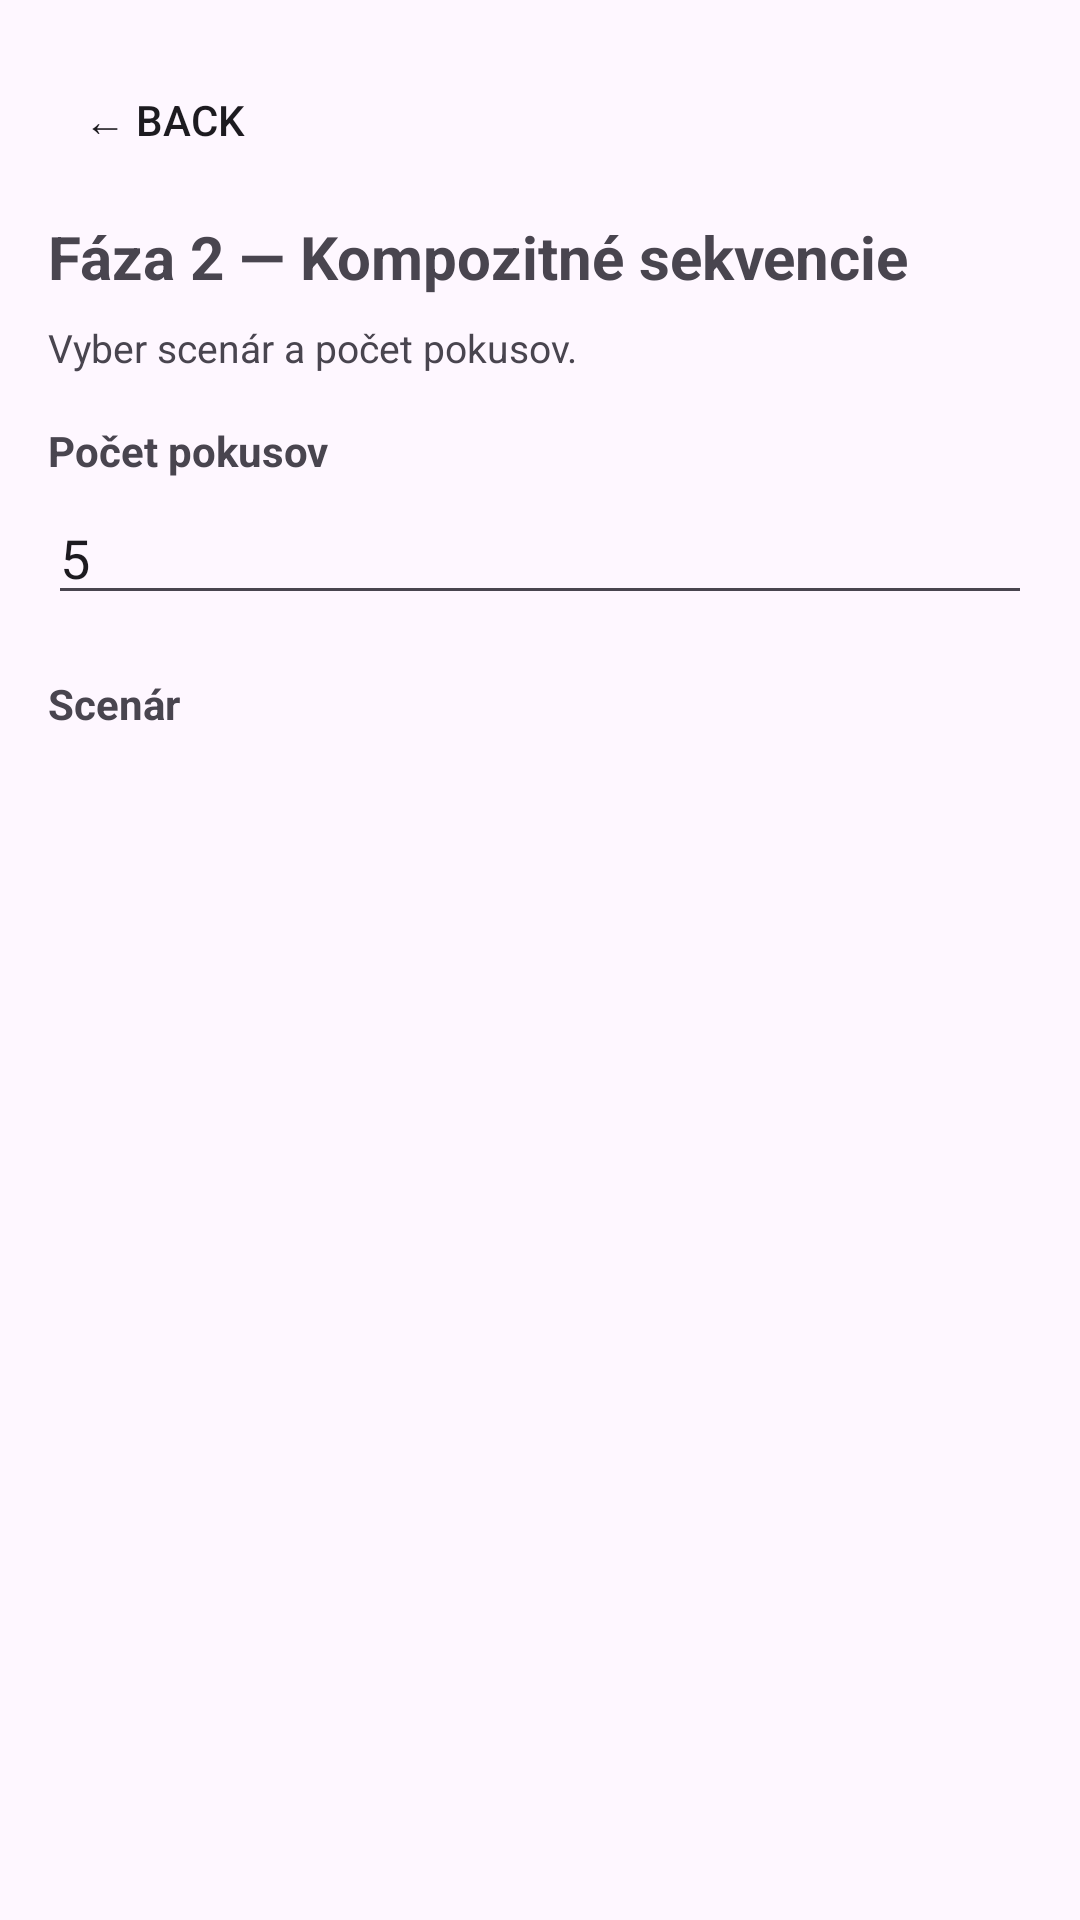

Android layout source for this screen:
<!-- AndroidManifest.xml: application theme Theme.Zeppgestures -->
<!-- res/layout/fragment_testing_phase2.xml -->
<?xml version="1.0" encoding="utf-8"?>
<ScrollView xmlns:android="http://schemas.android.com/apk/res/android"
    android:layout_width="match_parent"
    android:layout_height="match_parent">

    <LinearLayout
        android:layout_width="match_parent"
        android:layout_height="wrap_content"
        android:orientation="vertical"
        android:padding="16dp">

        <Button
            android:id="@+id/testingPhase2BackBtn"
            android:layout_width="wrap_content"
            android:layout_height="wrap_content"
            android:minWidth="0dp"
            android:paddingStart="12dp"
            android:paddingEnd="12dp"
            android:text="← Back"
            android:textSize="14sp"
            style="?android:attr/borderlessButtonStyle"/>

        <TextView
            android:layout_width="wrap_content"
            android:layout_height="wrap_content"
            android:text="Fáza 2 — Kompozitné sekvencie"
            android:textSize="20sp"
            android:textStyle="bold"
            android:layout_marginTop="8dp"
            android:layout_marginBottom="8dp"/>

        <TextView
            android:layout_width="match_parent"
            android:layout_height="wrap_content"
            android:text="Vyber scenár a počet pokusov."
            android:textSize="13sp"
            android:layout_marginBottom="16dp"/>

        <TextView
            android:layout_width="wrap_content"
            android:layout_height="wrap_content"
            android:text="Počet pokusov"
            android:textStyle="bold"
            android:layout_marginBottom="4dp"/>

        <EditText
            android:id="@+id/compositeAttemptsInput"
            android:layout_width="match_parent"
            android:layout_height="wrap_content"
            android:inputType="number"
            android:text="5"
            android:hint="5"
            android:layout_marginBottom="20dp"/>

        <TextView
            android:layout_width="wrap_content"
            android:layout_height="wrap_content"
            android:text="Scenár"
            android:textStyle="bold"
            android:layout_marginBottom="6dp"/>

        <LinearLayout
            android:id="@+id/compositeScenarioList"
            android:layout_width="match_parent"
            android:layout_height="wrap_content"
            android:orientation="vertical"/>
    </LinearLayout>
</ScrollView>
<!-- resources referenced by this layout -->
<resources>
  <style name="Theme.Zeppgestures" parent="Base.Theme.Zeppgestures" />
  <style name="Base.Theme.Zeppgestures" parent="Theme.Material3.DayNight.NoActionBar">
          
          
      </style>
</resources>
